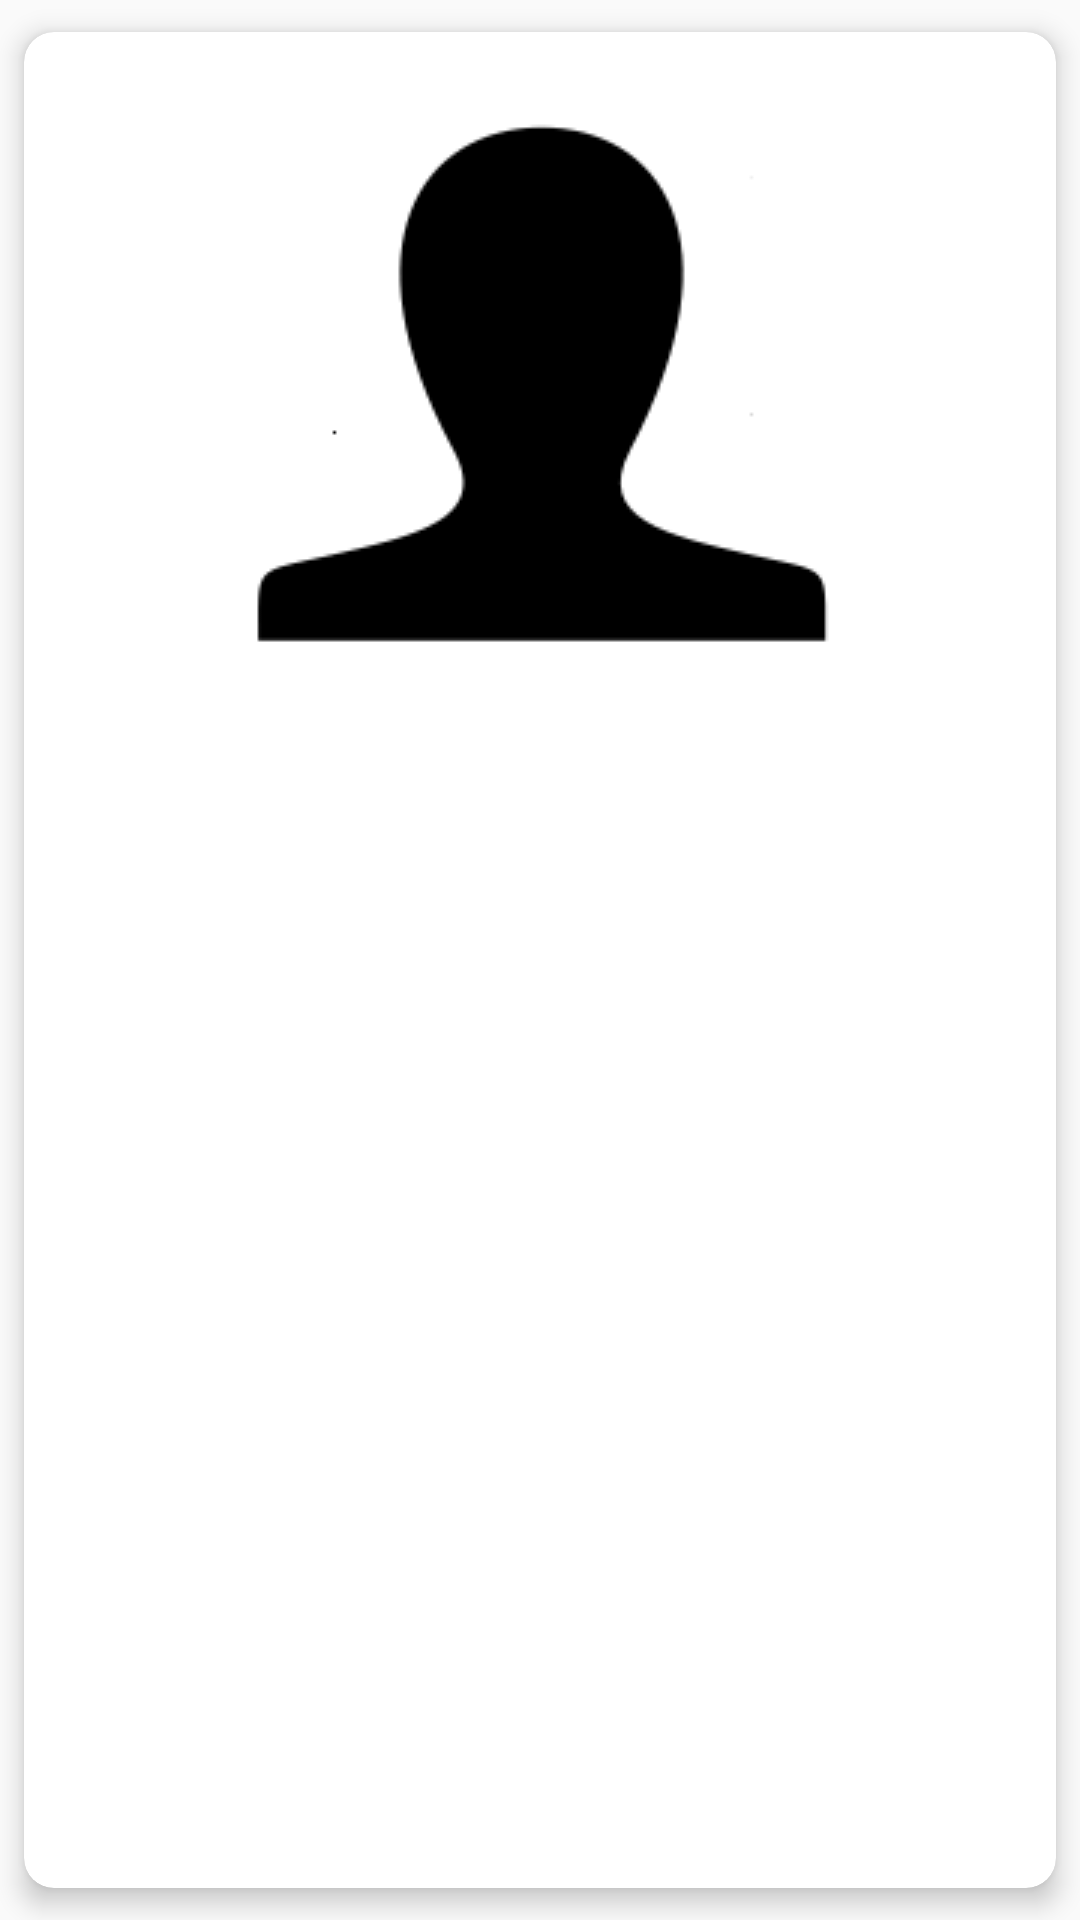

Here is an Android app screen rendered from its layout file. Give the layout XML and the strings, colors and styles it references.
<!-- AndroidManifest.xml: application theme AppTheme -->
<!-- res/layout/frag_grid_item.xml -->
<?xml version="1.0" encoding="utf-8"?>
<androidx.cardview.widget.CardView
    xmlns:android="http://schemas.android.com/apk/res/android"
    android:layout_width="match_parent"
    android:layout_height="match_parent"
    android:padding="@dimen/margin_small"
    app:cardUseCompatPadding="true"
    app:cardCornerRadius="@dimen/margin_small"
    app:cardElevation="@dimen/margin_tiny"
    xmlns:app="http://schemas.android.com/apk/res-auto">

    <androidx.constraintlayout.widget.ConstraintLayout
        android:id="@+id/const_grid_item"
        android:layout_width="match_parent"
        android:layout_height="match_parent">

        <ImageView
            android:src="@drawable/profile_pic_default"
            android:id="@+id/iv_grid_icon"
            android:layout_marginTop="@dimen/margin_small"
            app:layout_constraintTop_toTopOf="parent"
            app:layout_constraintRight_toRightOf="parent"
            app:layout_constraintLeft_toLeftOf="parent"
            android:layout_width="@dimen/grid_logo"
            android:layout_height="@dimen/grid_logo"
            android:contentDescription="@string/grid_icon_desc" />

        <TextView
            android:textAlignment="center"
            android:id="@+id/tv_grid_label"
            android:padding="@dimen/margin_tiny"
            android:textStyle="bold"
            android:textSize="@dimen/med_text"
            android:layout_marginTop="@dimen/margin_small"
            app:layout_constraintRight_toRightOf="@id/iv_grid_icon"
            android:layout_width="0dp"
            app:layout_constraintTop_toBottomOf="@id/iv_grid_icon"
            app:layout_constraintLeft_toLeftOf="@id/iv_grid_icon"
            android:layout_height="wrap_content"/>

    </androidx.constraintlayout.widget.ConstraintLayout>



</androidx.cardview.widget.CardView>
<!-- resources referenced by this layout -->
<resources>
  <dimen name="grid_logo">200dp</dimen>
  <dimen name="margin_small">10dp</dimen>
  <dimen name="margin_tiny">5dp</dimen>
  <dimen name="med_text">25sp</dimen>
  <!-- drawable profile_pic_default: png bitmap (drawable, 2013 bytes) -->
  <string name="grid_icon_desc">user role icon</string>
  <style name="AppTheme" parent="Theme.AppCompat.Light.DarkActionBar">
          
          <item name="colorPrimary">@color/colorPrimary</item>
          <item name="colorPrimaryDark">@color/colorPrimaryDark</item>
          <item name="colorAccent">@color/colorAccent</item>
      </style>
  <color name="colorPrimary">#29B6F6</color>
  <color name="colorPrimaryDark">#0288D1</color>
  <color name="colorAccent">#000000</color>
</resources>
